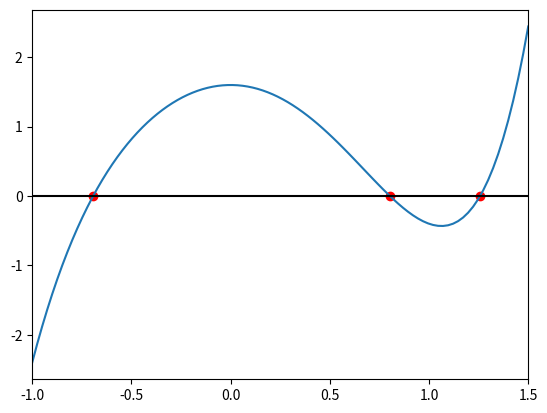

Here is the Python script that generated this plot:
# -*- coding: utf-8 -*-
"""
Created on Mon Mar 10 15:14:16 2025

@author: UO299673
"""
import numpy as np
import matplotlib.pyplot as plt
def secante(f,x0,x1,tol=1.e-6, maxiter=100):
    error=np.inf
    i=0
    x=x1
    xant=x0
    while error>tol and i<maxiter:
        temp=x
        x=x-f(x)*((x-xant)/(f(x)-f(xant)))
        xant=temp
        error=np.abs(x-xant)
        i+=1
    return x,i
f= lambda x: x**5 -3*x**2 +1.6
x0=-1
x1=-0.1
r = np.zeros(0)
r = np.append(r, secante(f, x0, x1) )
x2=0.5
x3=1
x4=1.2
x5=1.5
r = np.append(r, secante(f, x2, x3) )
r = np.append(r, secante(f, x4, x5) )
x=np.linspace(-1, 1.5, 100)
print(r)
plt.figure()
plt.plot(r, r*0, 'ro')
plt.plot(x, f(x))
plt.plot(x, x*0, 'k')
plt.xlim(-1.0, 1.5)
plt.show()